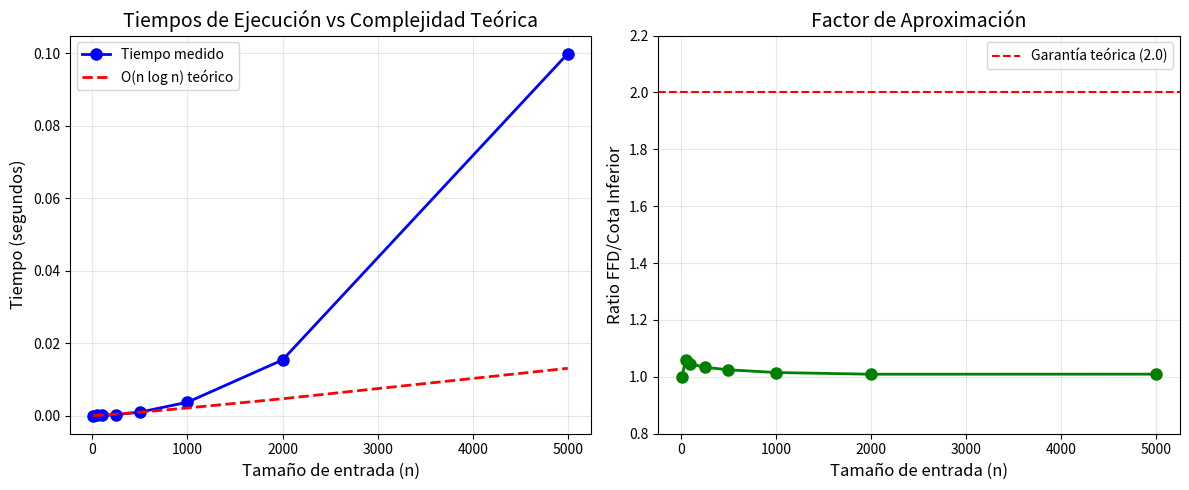

This figure's Python source:
import random
import time
import json
import matplotlib.pyplot as plt
import numpy as np

def first_fit_decreasing(items):
    """
    Algoritmo First Fit Decreasing para Bin Packing.
    Garantiza una solución a lo sumo 2 veces el óptimo.
    
    Args:
        items: Lista de tamaños de objetos (0 < item < 1)
    
    Returns:
        bins: Lista de bins, cada uno con sus objetos
        num_bins: Número de bins utilizados
    """
    
    sorted_items = sorted(enumerate(items), key=lambda x: x[1], reverse=True)
    
    bins = []  # Lista de bins, cada bin es una lista de (índice, tamaño)
    bin_capacities = []  # Capacidad restante de cada bin
    
    # Para cada item, intentar colocarlo en el primer bin que tenga espacio
    for idx, size in sorted_items:
        placed = False
        
        # Buscar el primer bin con capacidad suficiente - O(m) donde m es número de bins
        for i in range(len(bins)):
            if bin_capacities[i] >= size:
                bins[i].append((idx, size))
                bin_capacities[i] -= size
                placed = True
                break
        
        # Si no cabe en ningún bin existente, crear uno nuevo
        if not placed:
            bins.append([(idx, size)])
            bin_capacities.append(1.0 - size)
    
    return bins, len(bins)


def generate_dataset(n, seed=None):
    """
    Genera un conjunto de datos de n objetos con tamaños aleatorios.
    
    Args:
        n: Número de objetos
        seed: Semilla para reproducibilidad
    
    Returns:
        Lista de tamaños de objetos
    """
    if seed is not None:
        random.seed(seed)
    
    
    items = [random.uniform(0.01, 0.99) for _ in range(n)]
    return items


def lower_bound_bins(items):
    """
    Calcula una cota inferior teórica del número óptimo de bins.
    OPT >= ceil(sum(items))
    
    Args:
        items: Lista de tamaños de objetos
    
    Returns:
        Cota inferior del número óptimo de bins
    """
    total_size = sum(items)
    return int(np.ceil(total_size))


def run_experiment(sizes, num_runs=5):
    """
    Ejecuta el algoritmo para diferentes tamaños de entrada.
    
    Args:
        sizes: Lista de tamaños de entrada a probar
        num_runs: Número de ejecuciones por tamaño para promediar
    
    Returns:
        results: Diccionario con tiempos, bins usados, etc.
    """
    results = {
        'sizes': [],
        'times': [],
        'bins_used': [],
        'lower_bounds': [],
        'ratios': []
    }
    
    for n in sizes:
        print(f"Probando con n={n}...")
        
        time_sum = 0
        bins_sum = 0
        lb_sum = 0
        
        for run in range(num_runs):
            
            items = generate_dataset(n, seed=42 + run)
            
            
            start_time = time.perf_counter()
            bins, num_bins = first_fit_decreasing(items)
            end_time = time.perf_counter()
            
            elapsed = end_time - start_time
            lb = lower_bound_bins(items)
            
            time_sum += elapsed
            bins_sum += num_bins
            lb_sum += lb
        
        
        avg_time = time_sum / num_runs
        avg_bins = bins_sum / num_runs
        avg_lb = lb_sum / num_runs
        ratio = avg_bins / avg_lb if avg_lb > 0 else 0
        
        results['sizes'].append(n)
        results['times'].append(avg_time)
        results['bins_used'].append(avg_bins)
        results['lower_bounds'].append(avg_lb)
        results['ratios'].append(ratio)
        
        print(f"  Tiempo promedio: {avg_time:.6f}s")
        print(f"  Bins promedio: {avg_bins:.2f}")
        print(f"  Cota inferior: {avg_lb:.2f}")
        print(f"  Ratio: {ratio:.3f}")
    
    return results


def save_results(results, filename='resultados.json'):
    """Guarda los resultados en formato JSON"""
    with open(filename, 'w') as f:
        json.dump(results, f, indent=2)
    print(f"\nResultados guardados en {filename}")


def plot_results(results):
    """Genera gráficos de los resultados"""
    sizes = results['sizes']
    times = results['times']
    
    
    theoretical = [n * np.log(n) * times[0] / (sizes[0] * np.log(sizes[0])) 
                   for n in sizes]
    
    
    plt.figure(figsize=(12, 5))
    
    plt.subplot(1, 2, 1)
    plt.plot(sizes, times, 'bo-', label='Tiempo medido', linewidth=2, markersize=8)
    plt.plot(sizes, theoretical, 'r--', label='O(n log n) teórico', linewidth=2)
    plt.xlabel('Tamaño de entrada (n)', fontsize=12)
    plt.ylabel('Tiempo (segundos)', fontsize=12)
    plt.title('Tiempos de Ejecución vs Complejidad Teórica', fontsize=14)
    plt.legend(fontsize=10)
    plt.grid(True, alpha=0.3)
    
    
    plt.subplot(1, 2, 2)
    plt.plot(sizes, results['ratios'], 'go-', linewidth=2, markersize=8)
    plt.axhline(y=2.0, color='r', linestyle='--', label='Garantía teórica (2.0)')
    plt.xlabel('Tamaño de entrada (n)', fontsize=12)
    plt.ylabel('Ratio FFD/Cota Inferior', fontsize=12)
    plt.title('Factor de Aproximación', fontsize=14)
    plt.legend(fontsize=10)
    plt.grid(True, alpha=0.3)
    plt.ylim([0.8, 2.2])
    
    plt.tight_layout()
    plt.savefig('grafico_resultados.png', dpi=300, bbox_inches='tight')
    print("Gráfico guardado en grafico_resultados.png")
    plt.show()


def ejemplo_seguimiento():
    """Muestra un ejemplo de seguimiento del algoritmo"""
    print("="*60)
    print("EJEMPLO DE SEGUIMIENTO")
    print("="*60)
    
    items = [0.7, 0.3, 0.5, 0.6, 0.2, 0.4]
    print(f"\nItems originales: {items}")
    print(f"Suma total: {sum(items):.2f}")
    print(f"Cota inferior teórica: {lower_bound_bins(items)} bins")
    
    
    sorted_items = sorted(enumerate(items), key=lambda x: x[1], reverse=True)
    print(f"\nItems ordenados (índice, tamaño):")
    for idx, size in sorted_items:
        print(f"  Item {idx}: {size}")
    
    print("\nProceso de asignación:")
    bins = []
    bin_capacities = []
    
    for idx, size in sorted_items:
        placed = False
        for i in range(len(bins)):
            if bin_capacities[i] >= size:
                bins[i].append((idx, size))
                bin_capacities[i] -= size
                print(f"  Item {idx} (tamaño {size}) -> Bin {i+1} (capacidad restante: {bin_capacities[i]:.2f})")
                placed = True
                break
        
        if not placed:
            bins.append([(idx, size)])
            bin_capacities.append(1.0 - size)
            print(f"  Item {idx} (tamaño {size}) -> Bin {len(bins)} NUEVO (capacidad restante: {bin_capacities[-1]:.2f})")
    
    print(f"\nResultado final: {len(bins)} bins utilizados")
    for i, bin_content in enumerate(bins):
        total = sum(size for _, size in bin_content)
        print(f"  Bin {i+1}: {bin_content} -> Total: {total:.2f}")
    
    print("="*60)


def main():
    print("ALGORITMO DE APROXIMACIÓN - BIN PACKING")
    print("First Fit Decreasing (FFD)")
    print("="*60)
    
    
    ejemplo_seguimiento()
    
    
    print("\n\nGenerando datasets...")
    sizes_to_test = [10, 50, 100, 250, 500, 1000, 2000, 5000]
    
    datasets = {}
    for n in sizes_to_test:
        datasets[f'dataset_{n}'] = generate_dataset(n, seed=42)
    
    with open('datasets.json', 'w') as f:
        json.dump(datasets, f, indent=2)
    print("Datasets guardados en datasets.json")
    
    
   
    results = run_experiment(sizes_to_test, num_runs=5)
    
   
    save_results(results)
    
    
    
    plot_results(results)
    
    


if __name__ == "__main__":
    main()
